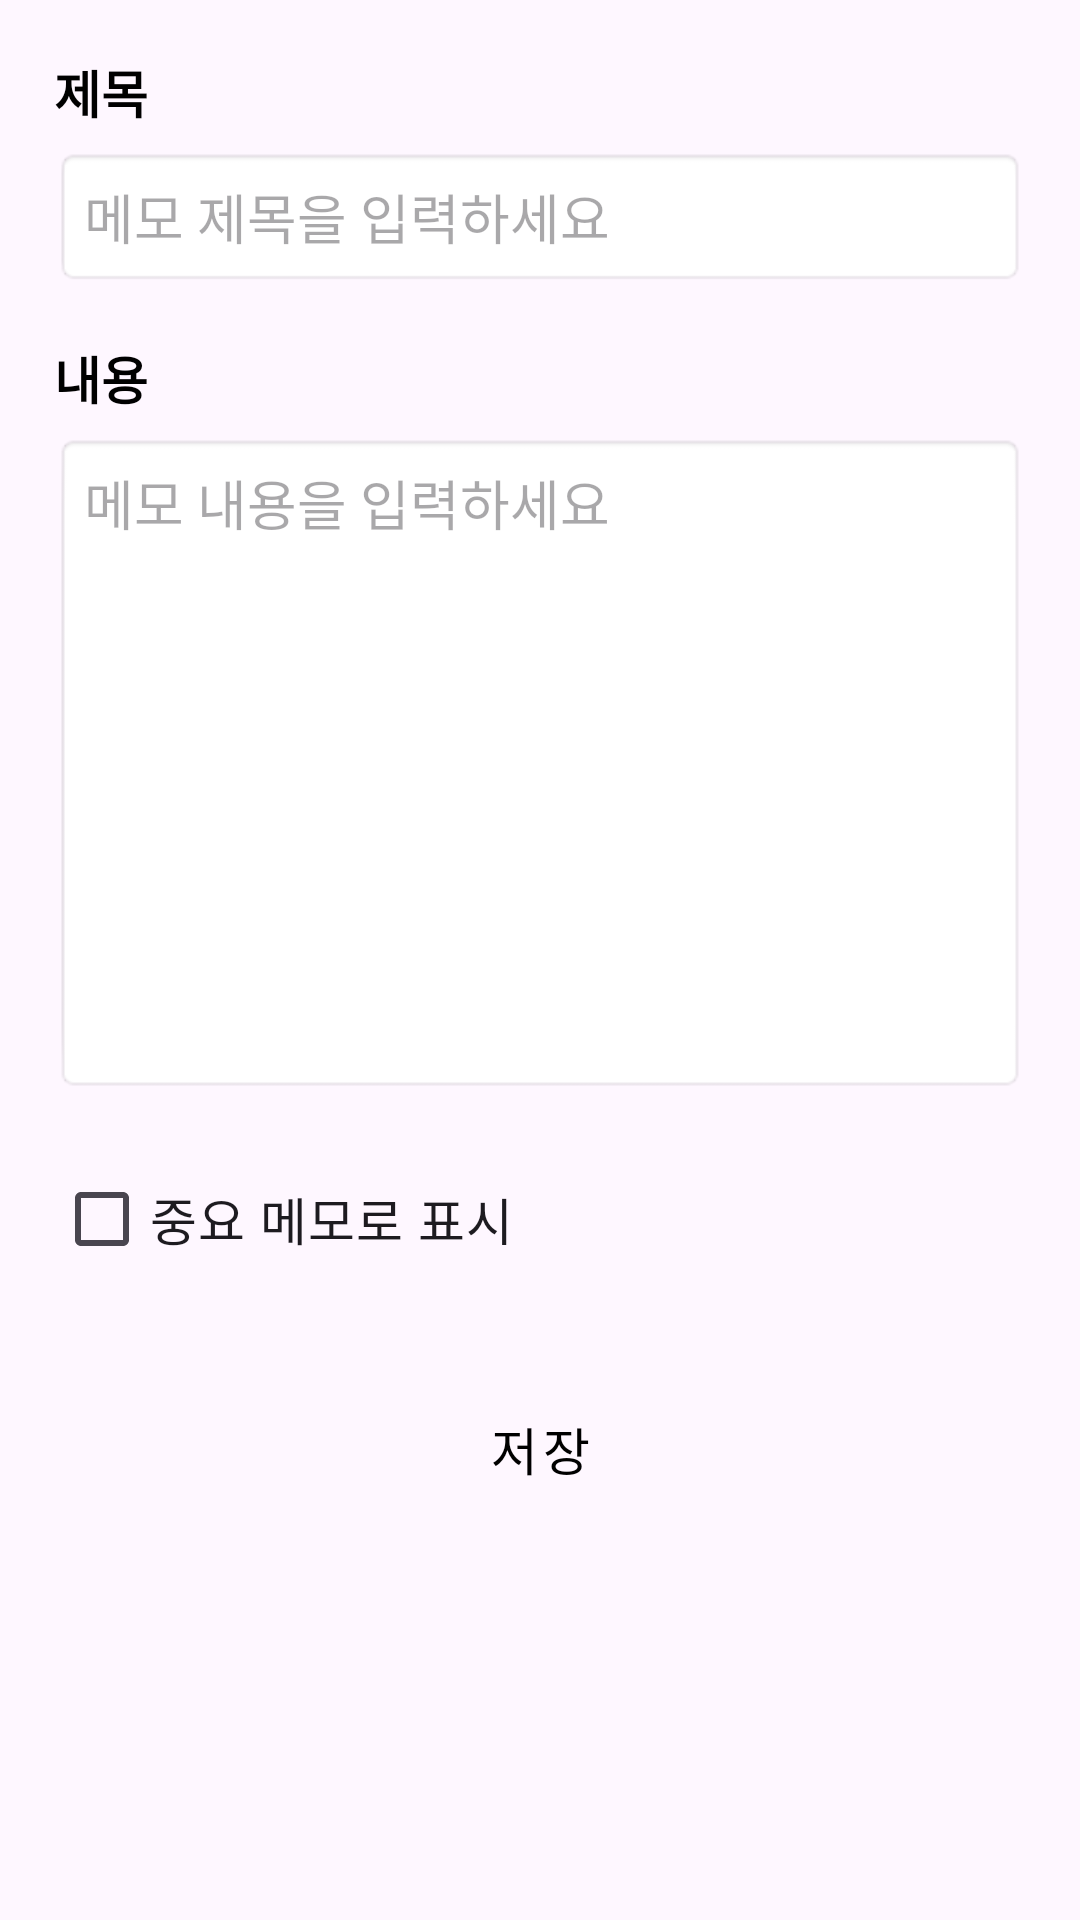

Here is an Android app screen rendered from its layout file. Give the layout XML and the strings, colors and styles it references.
<!-- AndroidManifest.xml: application theme Theme.JustWriteIt -->
<!-- res/layout/activity_add_edit_note.xml -->
<?xml version="1.0" encoding="utf-8"?>
<ScrollView xmlns:android="http://schemas.android.com/apk/res/android"
    android:layout_width="match_parent"
    android:layout_height="match_parent"
    android:fillViewport="true">

    <LinearLayout
        style="@style/AppContainer"
        android:layout_width="match_parent"
        android:layout_height="wrap_content"
        android:orientation="vertical">

        
        <TextView
            style="@style/TextAppearance.Label"
            android:id="@+id/title"
            android:layout_width="wrap_content"
            android:layout_height="wrap_content"
            android:layout_marginBottom="@dimen/spacing_small"
            android:text="제목" />

        <EditText
            android:id="@+id/editTextTitle"
            style="@style/AppEditText.Title"
            android:layout_width="match_parent"
            android:layout_height="wrap_content"
            android:layout_marginBottom="@dimen/spacing_normal" />

        
        <TextView
            style="@style/TextAppearance.Label"
            android:layout_width="wrap_content"
            android:layout_height="wrap_content"
            android:layout_marginBottom="@dimen/spacing_small"
            android:text="내용" />

        <EditText
            android:id="@+id/editTextContent"
            style="@style/AppEditText.Content"
            android:layout_width="match_parent"
            android:layout_height="wrap_content"
            android:layout_marginBottom="@dimen/spacing_normal" />

        
        <CheckBox
            android:id="@+id/checkBoxImportant"
            style="@style/AppCheckBox"
            android:layout_width="wrap_content"
            android:layout_height="wrap_content"
            android:layout_marginBottom="@dimen/spacing_large"
            android:text="중요 메모로 표시" />

        
        <Button
            android:id="@+id/buttonSave"
            style="@style/AppButton"
            android:layout_width="match_parent"
            android:layout_height="wrap_content"
            android:textColor="@color/black"
            android:text="저장" />
    </LinearLayout>
</ScrollView>
<!-- resources referenced by this layout -->
<resources>
  <dimen name="spacing_large">24dp</dimen>
  <dimen name="spacing_normal">16dp</dimen>
  <dimen name="spacing_small">8dp</dimen>
  <style name="AppButton" parent="Widget.MaterialComponents.Button">
          <item name="android:padding">@dimen/padding_button</item>
          <item name="android:textSize">@dimen/text_size_medium</item>
      </style>
  <style name="AppCheckBox">
          <item name="android:textSize">@dimen/text_size_medium</item>
      </style>
  <style name="AppContainer">
          <item name="android:padding">@dimen/padding_standard</item>
      </style>
  <style name="AppEditText.Content" parent="AppEditText">
          <item name="android:hint">메모 내용을 입력하세요</item>
          <item name="android:inputType">textMultiLine</item>
          <item name="android:gravity">top|start</item>
          <item name="android:minHeight">@dimen/edit_text_content_height</item>
      </style>
  <style name="AppEditText.Title" parent="AppEditText">
          <item name="android:hint">메모 제목을 입력하세요</item>
          <item name="android:inputType">text</item>
          <item name="android:maxLines">1</item>
      </style>
  <style name="TextAppearance.Label" parent="TextAppearance.AppCompat">
          <item name="android:textSize">@dimen/text_size_medium</item>
          <item name="android:textStyle">bold</item>
          <item name="android:textColor">@android:color/black</item>
      </style>
  <style name="Theme.JustWriteIt" parent="Base.Theme.JustWriteIt" />
  <dimen name="padding_button">16dp</dimen>
  <dimen name="text_size_medium">16sp</dimen>
  <dimen name="padding_standard">16dp</dimen>
  <style name="AppEditText" parent="Widget.AppCompat.EditText">
          <item name="android:padding">@dimen/padding_edit_text</item>
          <item name="android:background">@android:drawable/editbox_background</item>
      </style>
  <dimen name="edit_text_content_height">200dp</dimen>
  <style name="Base.Theme.JustWriteIt" parent="Theme.Material3.Light.NoActionBar">
          
          <item name="colorPrimary">@color/black</item>
          <item name="colorOnPrimary">@color/white</item>
          <item name="colorPrimaryContainer">@color/purple_200</item>
          <item name="colorOnPrimaryContainer">@color/black</item>
  
          
          <item name="colorSecondary">@color/teal_200</item>
          <item name="colorOnSecondary">@color/black</item>
          <item name="colorSecondaryContainer">@color/teal_700</item>
          <item name="colorOnSecondaryContainer">@color/white</item>
  
          
          <item name="android:statusBarColor">@color/black</item>
          <item name="android:windowLightStatusBar">false</item>
      </style>
  <dimen name="padding_edit_text">12dp</dimen>
  <!-- not gathered from this repository: default colours our renderer supplied (Android Studio template values) -->
  <color name="purple_200">#FFBB86FC</color>
  <color name="teal_200">#FF03DAC5</color>
  <color name="teal_700">#FF018786</color>
  <color name="black">#FF000000</color>
  <color name="white">#FFFFFFFF</color>
</resources>
